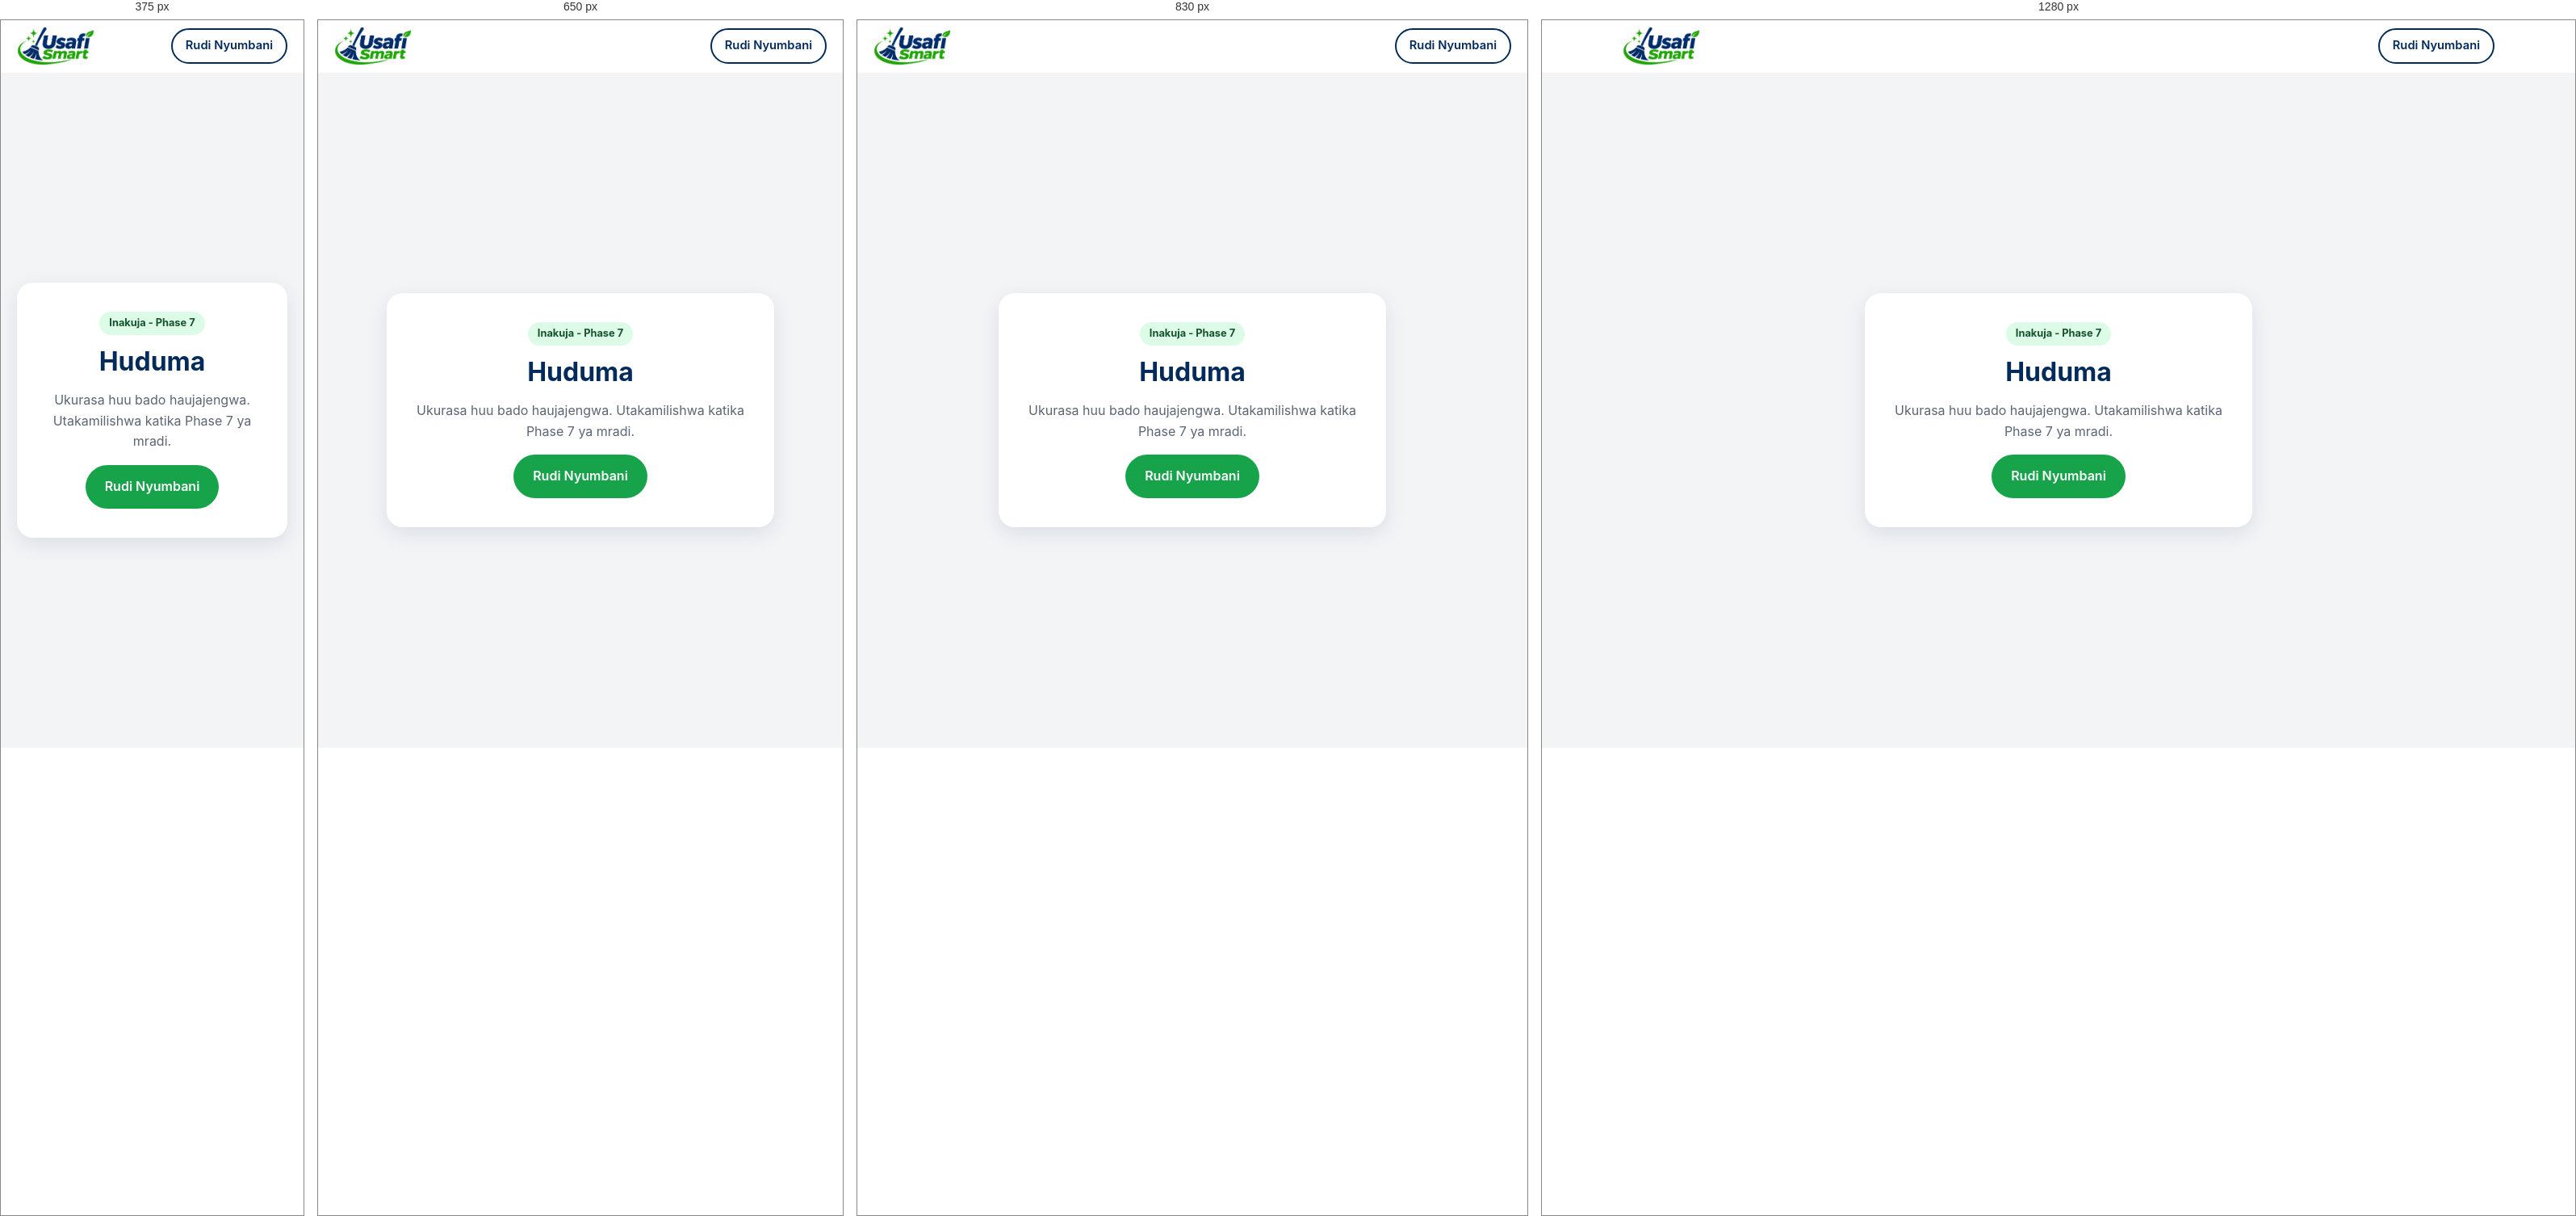
Rendered at 375 px, 650 px, 830 px and 1280 px, left to right.

<!-- file: services.html -->
<!DOCTYPE html>
<html lang="sw">
<head>
  <meta charset="UTF-8">
  <meta name="viewport" content="width=device-width, initial-scale=1, viewport-fit=cover">
  <title>Huduma | USAFI SMART</title>
  <meta name="robots" content="noindex">
  <meta name="theme-color" content="#022B5B">
  <link rel="icon" type="image/png" href="../assets/images/favicon.png">
  <link rel="stylesheet" href="../shared/styles.css">
</head>
<body>
  <header class="site-header">
    <div class="container nav">
      <a class="brand" href="../index.html" aria-label="USAFI SMART - Nyumbani">
        <img class="brand__logo" src="../assets/images/logo.png" alt="USAFI SMART" width="96" height="48">
      </a>
      <a class="btn btn--outline btn--sm" href="../index.html">Rudi Nyumbani</a>
    </div>
  </header>

  <main class="placeholder">
    <div class="placeholder__box">
      <span class="placeholder__badge">Inakuja - Phase 7</span>
      <h1>Huduma</h1>
      <p>Ukurasa huu bado haujajengwa. Utakamilishwa katika Phase 7 ya mradi.</p>
      <a class="btn btn--primary" href="../index.html">Rudi Nyumbani</a>
    </div>
  </main>
</body>
</html>


/* @media block from styles.css */
@media (min-width: 900px) {
  .nav__toggle { display: none; }
  .nav__menu {
    position: static;
    display: flex;
    flex-direction: row;
    align-items: center;
    gap: 28px;
    padding: 0;
    background: none;
    border: 0;
    box-shadow: none;
  }
  .nav__links { flex-direction: row; gap: 24px; }
  .nav__links a { padding: 6px 0; border: 0; }
  .nav__actions { flex-direction: row; margin: 0; }
}

/* @media block from styles.css */
@media (min-width: 900px) {
  .hero { padding: 88px 0; }
  .hero__inner { grid-template-columns: 1.2fr 0.8fr; gap: 56px; }
  .hero h1 { font-size: 3rem; }
}

/* @media block from styles.css */
@media (min-width: 560px) { .grid--services { grid-template-columns: repeat(2, 1fr); } }

/* @media block from styles.css */
@media (min-width: 900px) {
  .grid--services { grid-template-columns: repeat(3, 1fr); }
  .grid--2 { grid-template-columns: repeat(2, 1fr); }
}

/* @media block from styles.css */
@media (min-width: 760px) { .steps { grid-template-columns: repeat(3, 1fr); } }

/* @media block from styles.css */
@media (min-width: 760px) { .footer__grid { grid-template-columns: 1.4fr 1fr 1fr; } }

/* @media block from styles.css */
@media (min-width: 600px) { .form__row { grid-template-columns: 1fr 1fr; } }

/* @media block from styles.css */
@media (min-width: 700px) { .dash__grid { grid-template-columns: 1fr 1fr; } }

/* @media block from styles.css */
@media (max-width: 480px) {
  .nav:has(> span) .brand__name { display: none; }
}